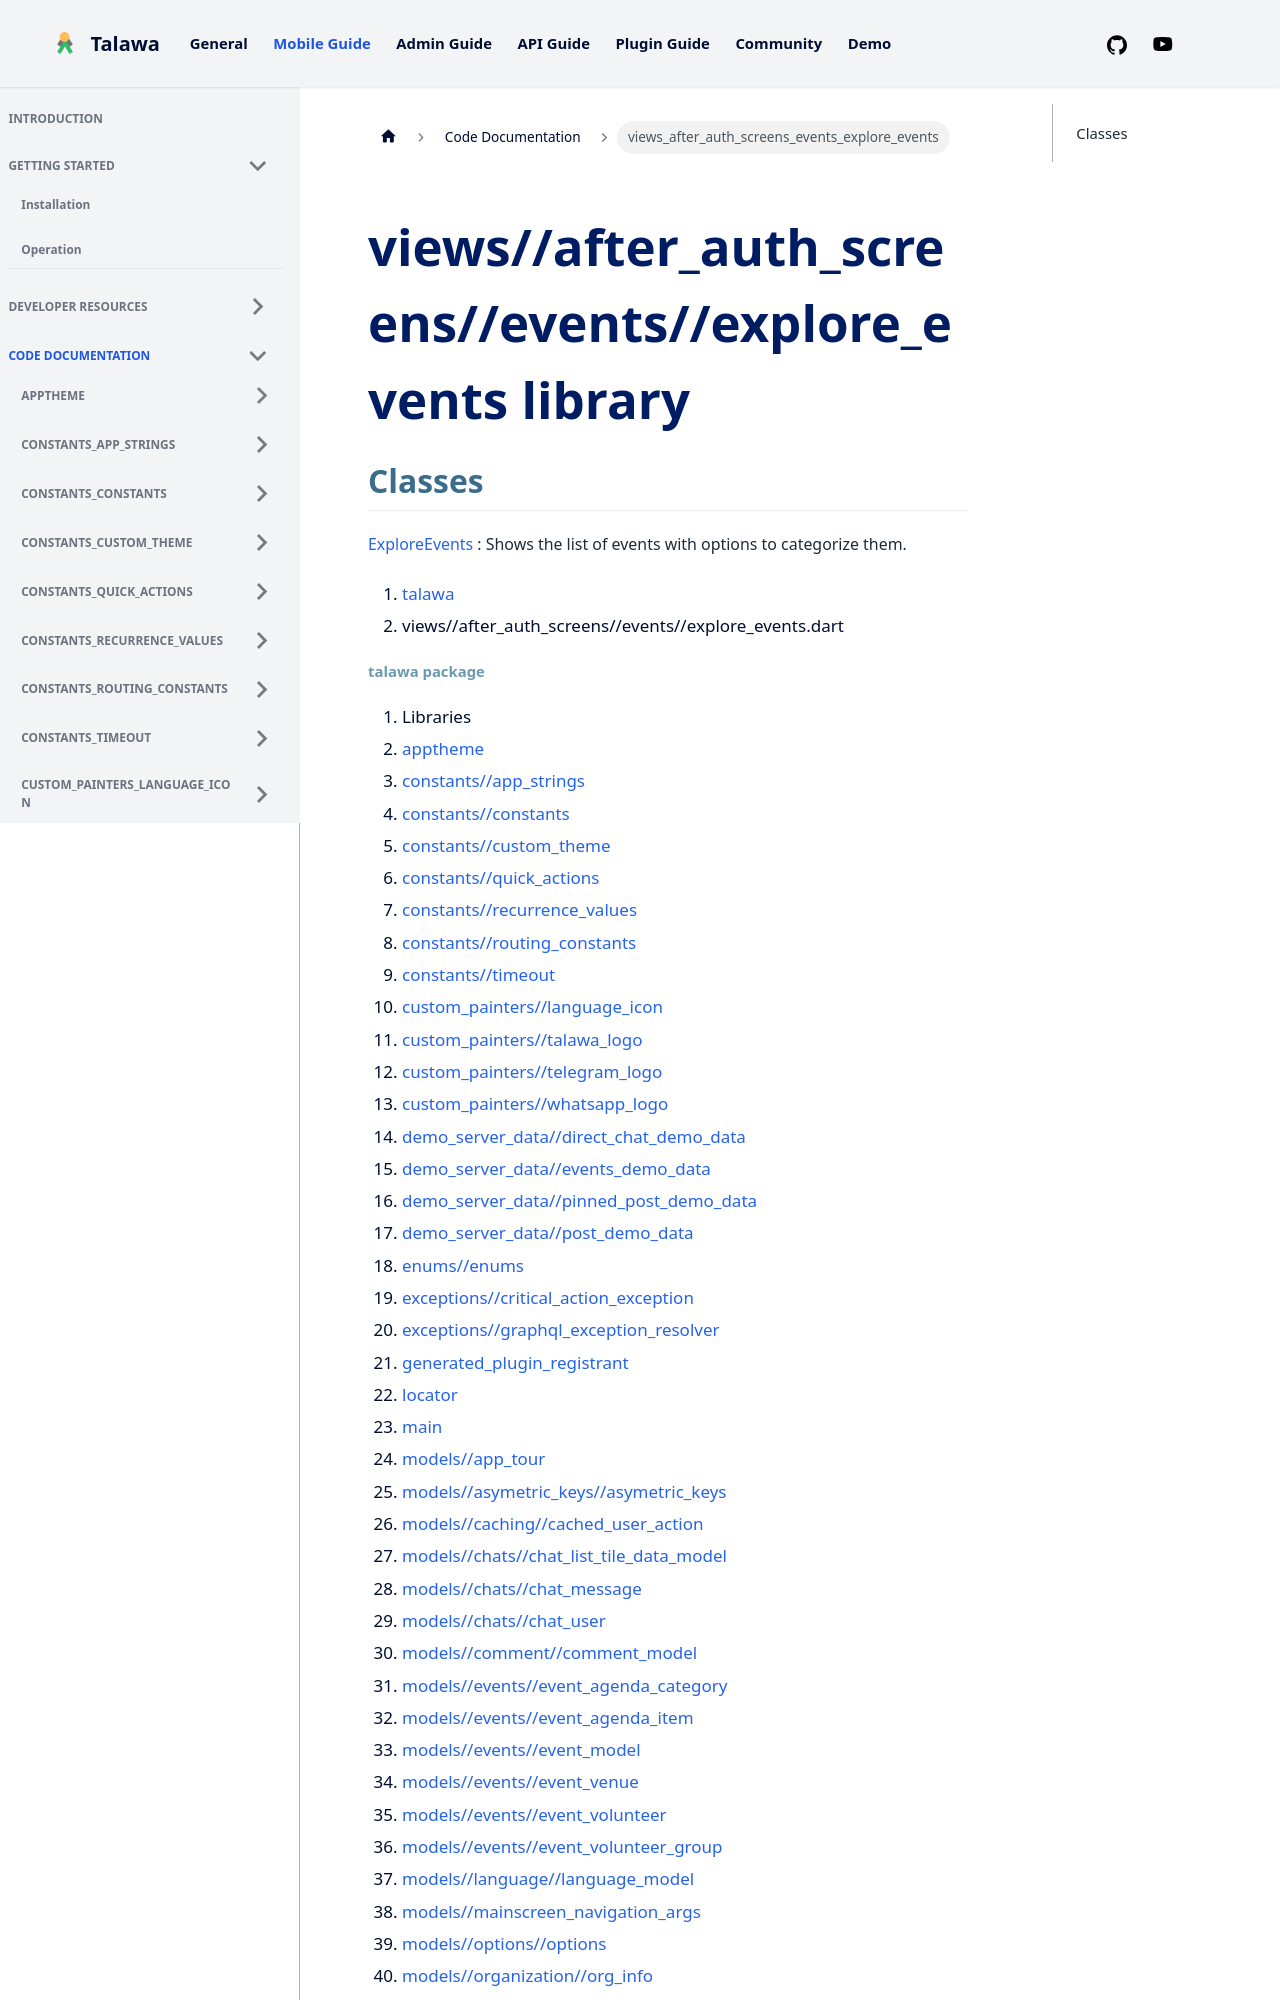

repository: PalisadoesFoundation/talawa · page: docs/auto-docs/views_after_auth_screens_events_explore_events/index.html · generator: docusaurus

---
title: "views_after_auth_screens_events_explore_events"
---


<div>

# views//after_auth_screens//events//explore_events library

</div>


## Classes

[ExploreEvents](../views_after_auth_screens_events_explore_events/ExploreEvents-class.md)
:   Shows the list of events with options to categorize them.







1.  [talawa](../index.md)
2.  views//after_auth_screens//events//explore_events.dart
